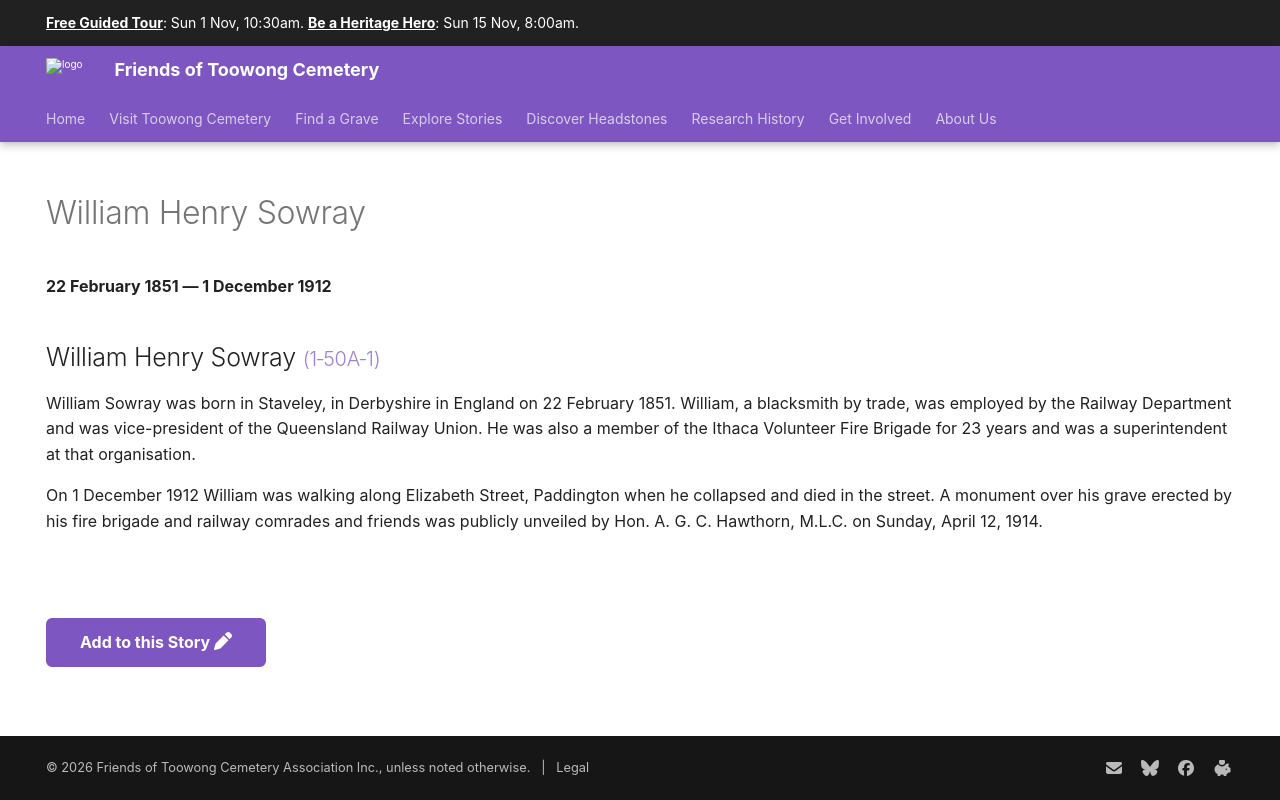

repository: 1871fotc/1871fotc.github.io · page: research/william-henry-sowray/index.html · generator: mkdocs

---
title: William Henry Sowray
description: Vice President of the Queensland Railway Union and Superintendent of the Ithaca Volunteer Fire Brigade 
hide:
  - toc
  - navigation 
---

# William Henry Sowray

**22 February 1851 — 1 December 1912**

--8<-- "snippets/william-henry-sowray.md"

--8<-- "snippets/add-to-this-story.md"
